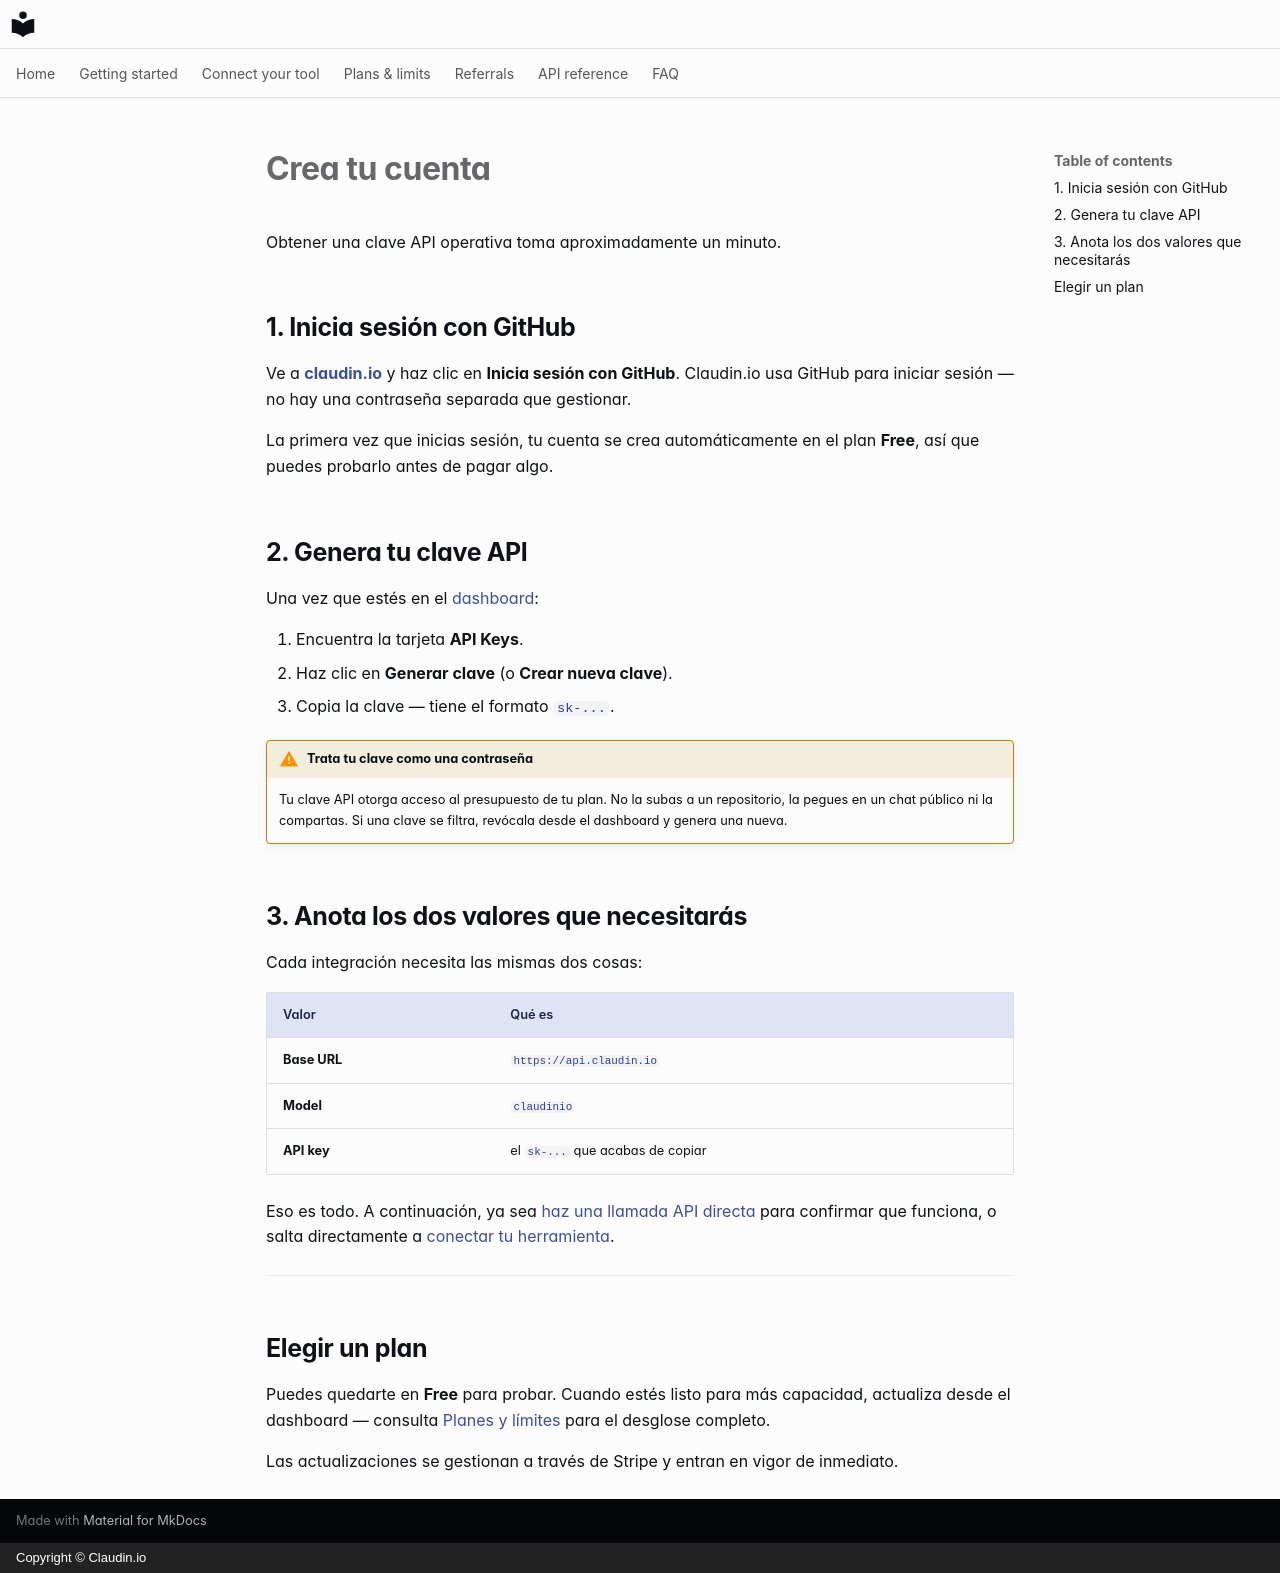

repository: claudin-io/docs · page: getting-started/account.es/index.html · generator: mkdocs · copyright: Copyright © Claudin.io

# Crea tu cuenta

Obtener una clave API operativa toma aproximadamente un minuto.

## 1. Inicia sesión con GitHub

Ve a **[claudin.io](https://claudin.io)** y haz clic en **Inicia sesión con GitHub**.
Claudin.io usa GitHub para iniciar sesión — no hay una contraseña separada que gestionar.

La primera vez que inicias sesión, tu cuenta se crea automáticamente en el plan
**Free**, así que puedes probarlo antes de pagar algo.

## 2. Genera tu clave API

Una vez que estés en el [dashboard](https://claudin.io/dashboard):

1. Encuentra la tarjeta **API Keys**.
2. Haz clic en **Generar clave** (o **Crear nueva clave**).
3. Copia la clave — tiene el formato `sk-...`.

!!! warning "Trata tu clave como una contraseña"
    Tu clave API otorga acceso al presupuesto de tu plan. No la subas a un
    repositorio, la pegues en un chat público ni la compartas. Si una clave se filtra,
    revócala desde el dashboard y genera una nueva.

## 3. Anota los dos valores que necesitarás

Cada integración necesita las mismas dos cosas:

| Valor | Qué es |
| --- | --- |
| **Base URL** | `https://api.claudin.io` |
| **Model** | `claudinio` |
| **API key** | el `sk-...` que acabas de copiar |

Eso es todo. A continuación, ya sea [haz una llamada API directa](first-call.md) para confirmar
que funciona, o salta directamente a [conectar tu herramienta](../clients/claude-code.md).

---

## Elegir un plan

Puedes quedarte en **Free** para probar. Cuando estés listo para más capacidad,
actualiza desde el dashboard — consulta [Planes y límites](../plans.md) para el desglose
completo.

Las actualizaciones se gestionan a través de Stripe y entran en vigor de inmediato.
